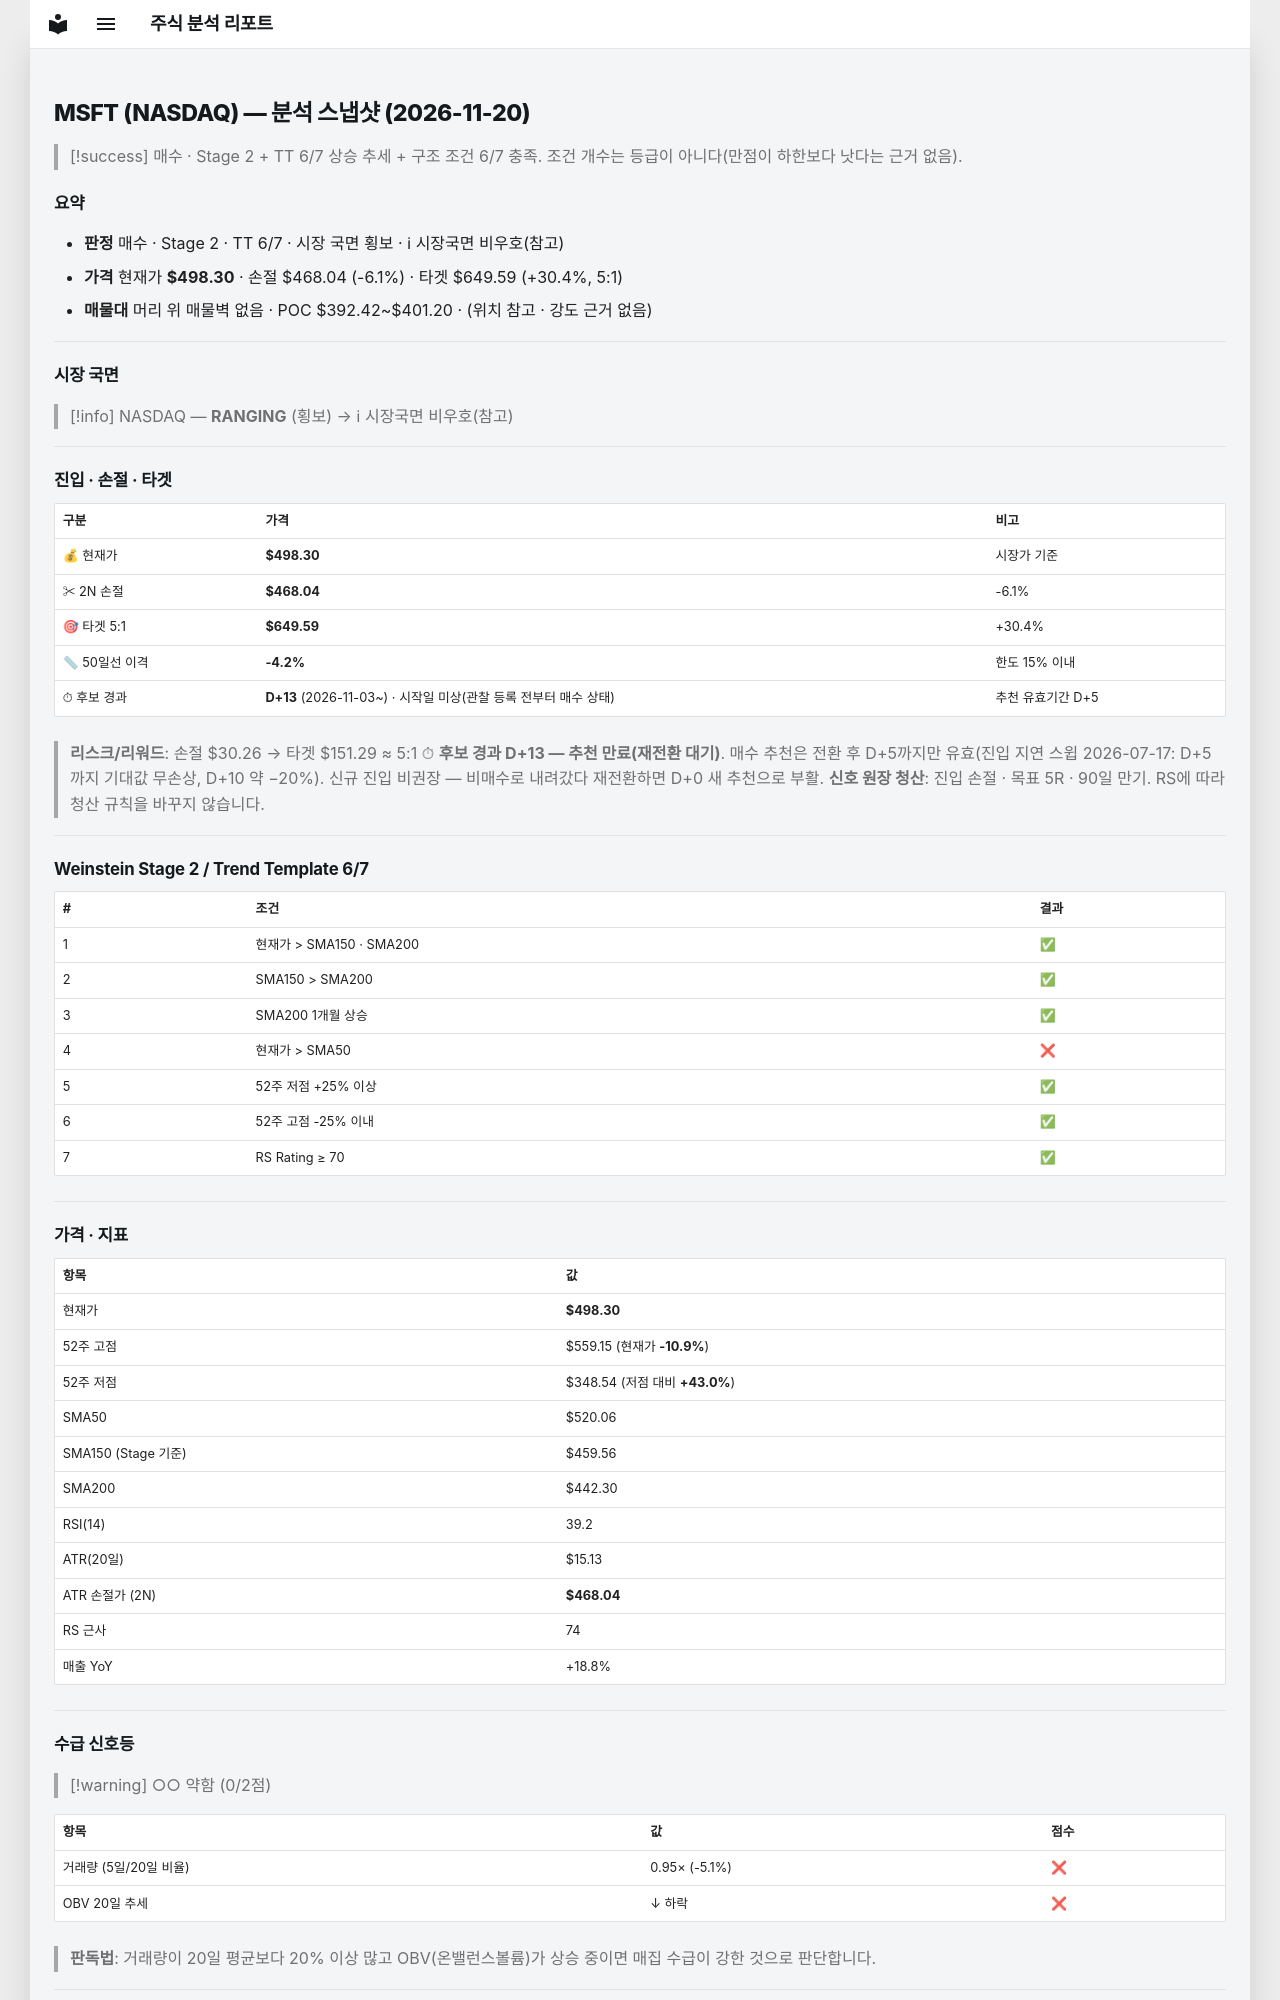

repository: soloandco/stock-reports · page: snapshots/MSFT-2026-11-20/index.html · generator: mkdocs

---
type: analysis-snapshot
title: MSFT 분석 스냅샷
ticker: MSFT
market: NASDAQ
created: 2026-11-20
updated: 2026-11-20
bar-date: 2026-11-19
verdict: 매수관찰
real-rr: 0.64
sma50-gap-pct: -4.2
candidate-days: 13
candidate-since: 2026-11-03
candidate-start-unknown: true
weekly-position: 저항대아래
weekly-overhead-price: 517.78
weekly-overhead-pct: 3.9
stage: 2
trend-template-score: 6
tt-max: 7
ma-set: sma-50-150-200
price: 498.29998779296875
stop-price: 468.041344485453
market-regime: RANGING
supply-demand-score: 0/2
supply-demand-label: 약함
status: tracking
tags:
  - stock-agent
  - watchlist
  - MSFT
  - analysis
related:
  - "[[analysis-template]]"
---

# MSFT (NASDAQ) — 분석 스냅샷 (2026-11-20)

> [!success] 매수 · Stage 2 + TT 6/7
> 상승 추세 + 구조 조건 6/7 충족. 조건 개수는 등급이 아니다(만점이 하한보다 낫다는 근거 없음).

## 요약

- **판정** 매수 · Stage 2 · TT 6/7 · 시장 국면 횡보 · ℹ 시장국면 비우호(참고)
- **가격** 현재가 **$498.30** · 손절 $468.04 (-6.1%) · 타겟 $649.59 (+30.4%, 5:1)
- **매물대** 머리 위 매물벽 없음 · POC $392.42~$401.20 · (위치 참고 · 강도 근거 없음)

---

## 시장 국면

> [!info] NASDAQ — **RANGING** (횡보) → ℹ 시장국면 비우호(참고)

---

## 진입 · 손절 · 타겟

| 구분 | 가격 | 비고 |
|------|------|------|
| 💰 현재가 | **$498.30** | 시장가 기준 |
| ✂ 2N 손절 | **$468.04** | -6.1% |
| 🎯 타겟 5:1 | **$649.59** | +30.4% |
| 📏 50일선 이격 | **-4.2%** | 한도 15% 이내 |
| ⏱ 후보 경과 | **D+13** (2026-11-03~) · 시작일 미상(관찰 등록 전부터 매수 상태) | 추천 유효기간 D+5 |

> **리스크/리워드**: 손절 $30.26 → 타겟 $151.29 ≈ 5:1
> ⏱ **후보 경과 D+13 — 추천 만료(재전환 대기)**. 매수 추천은 전환 후 D+5까지만 유효(진입 지연 스윕 2026-07-17: D+5까지 기대값 무손상, D+10 약 −20%). 신규 진입 비권장 — 비매수로 내려갔다 재전환하면 D+0 새 추천으로 부활.
> **신호 원장 청산**: 진입 손절 · 목표 5R · 90일 만기. RS에 따라 청산 규칙을 바꾸지 않습니다.

---

## Weinstein Stage 2 / Trend Template 6/7

| # | 조건 | 결과 |
|---|------|------|
| 1 | 현재가 > SMA150 · SMA200 | ✅ |
| 2 | SMA150 > SMA200 | ✅ |
| 3 | SMA200 1개월 상승 | ✅ |
| 4 | 현재가 > SMA50 | ❌ |
| 5 | 52주 저점 +25% 이상 | ✅ |
| 6 | 52주 고점 -25% 이내 | ✅ |
| 7 | RS Rating ≥ 70 | ✅ |

---

## 가격 · 지표

| 항목 | 값 |
|------|---|
| 현재가 | **$498.30** |
| 52주 고점 | $559.15 (현재가 **-10.9%**) |
| 52주 저점 | $348.54 (저점 대비 **+43.0%**) |
| SMA50 | $520.06 |
| SMA150 (Stage 기준) | $459.56 |
| SMA200 | $442.30 |
| RSI(14) | 39.2 |
| ATR(20일) | $15.13 |
| ATR 손절가 (2N) | **$468.04** |
| RS 근사 | 74 |
| 매출 YoY | +18.8% |

---
## 수급 신호등

> [!warning] ○○ 약함 (0/2점)

| 항목 | 값 | 점수 |
|------|------|------|
| 거래량 (5일/20일 비율) | 0.95× (-5.1%) | ❌ |
| OBV 20일 추세 | ↓ 하락 | ❌ |

> **판독법**: 거래량이 20일 평균보다 20% 이상 많고 OBV(온밸런스볼륨)가 상승 중이면 매집 수급이 강한 것으로 판단합니다.

---
